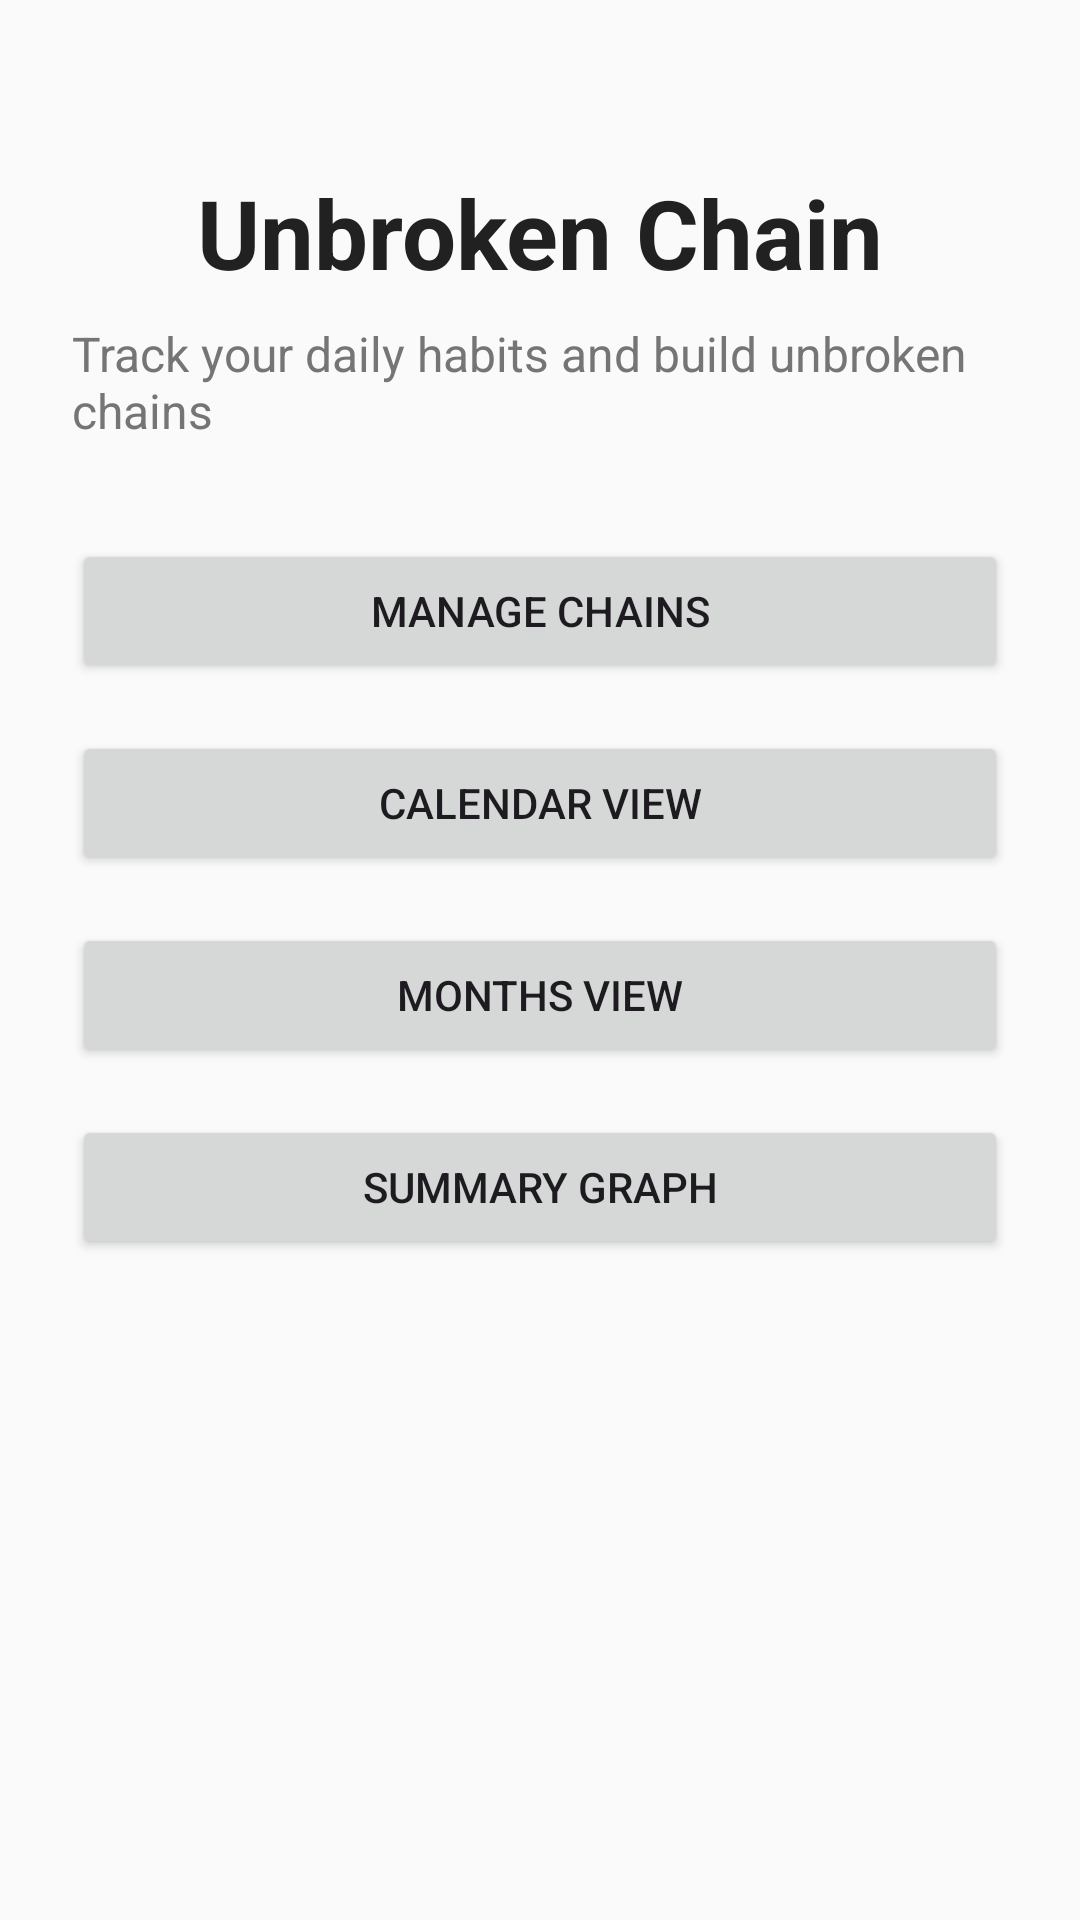

Here is an Android app screen rendered from its layout file. Give the layout XML and the strings, colors and styles it references.
<!-- AndroidManifest.xml: application theme Theme.UnbrokenChainApp -->
<!-- res/layout/activity_main.xml -->
<?xml version="1.0" encoding="utf-8"?>
<androidx.constraintlayout.widget.ConstraintLayout xmlns:android="http://schemas.android.com/apk/res/android"
    xmlns:app="http://schemas.android.com/apk/res-auto"
    xmlns:tools="http://schemas.android.com/tools"
    android:id="@+id/main"
    android:layout_width="match_parent"
    android:layout_height="match_parent"
    android:background="@color/background_primary"
    android:padding="24dp"
    tools:context=".MainActivity">

    <TextView
        android:id="@+id/title_text"
        android:layout_width="wrap_content"
        android:layout_height="wrap_content"
        android:text="Unbroken Chain"
        android:textSize="32sp"
        android:textStyle="bold"
        android:textColor="@color/text_primary"
        android:layout_marginTop="32dp"
        app:layout_constraintTop_toTopOf="parent"
        app:layout_constraintStart_toStartOf="parent"
        app:layout_constraintEnd_toEndOf="parent" />

    <TextView
        android:id="@+id/subtitle_text"
        android:layout_width="wrap_content"
        android:layout_height="wrap_content"
        android:text="Track your daily habits and build unbroken chains"
        android:textSize="16sp"
        android:textColor="@color/text_secondary"
        android:layout_marginTop="8dp"
        app:layout_constraintTop_toBottomOf="@id/title_text"
        app:layout_constraintStart_toStartOf="parent"
        app:layout_constraintEnd_toEndOf="parent" />

    <Button
        android:id="@+id/btn_manage_chains"
        android:layout_width="0dp"
        android:layout_height="wrap_content"
        android:text="Manage Chains"
        android:layout_marginTop="32dp"
        app:layout_constraintTop_toBottomOf="@id/subtitle_text"
        app:layout_constraintStart_toStartOf="parent"
        app:layout_constraintEnd_toEndOf="parent" />

    <Button
        android:id="@+id/btn_calendar_view"
        android:layout_width="0dp"
        android:layout_height="wrap_content"
        android:text="Calendar View"
        android:layout_marginTop="16dp"
        app:layout_constraintTop_toBottomOf="@id/btn_manage_chains"
        app:layout_constraintStart_toStartOf="parent"
        app:layout_constraintEnd_toEndOf="parent" />

    <Button
        android:id="@+id/btn_months_view"
        android:layout_width="0dp"
        android:layout_height="wrap_content"
        android:text="Months View"
        android:layout_marginTop="16dp"
        app:layout_constraintTop_toBottomOf="@id/btn_calendar_view"
        app:layout_constraintStart_toStartOf="parent"
        app:layout_constraintEnd_toEndOf="parent" />

    <Button
        android:id="@+id/btn_summary_graph"
        android:layout_width="0dp"
        android:layout_height="wrap_content"
        android:text="Summary Graph"
        android:layout_marginTop="16dp"
        app:layout_constraintTop_toBottomOf="@id/btn_months_view"
        app:layout_constraintStart_toStartOf="parent"
        app:layout_constraintEnd_toEndOf="parent" />

</androidx.constraintlayout.widget.ConstraintLayout>
<!-- resources referenced by this layout -->
<resources>
  <color name="background_primary">#FAFAFA</color>
  <color name="text_primary">#212121</color>
  <color name="text_secondary">#757575</color>
  <style name="Theme.UnbrokenChainApp" parent="Base.Theme.UnbrokenChainApp" />
  <style name="Base.Theme.UnbrokenChainApp" parent="Theme.Material3.DayNight.NoActionBar">
          
          
      </style>
</resources>
